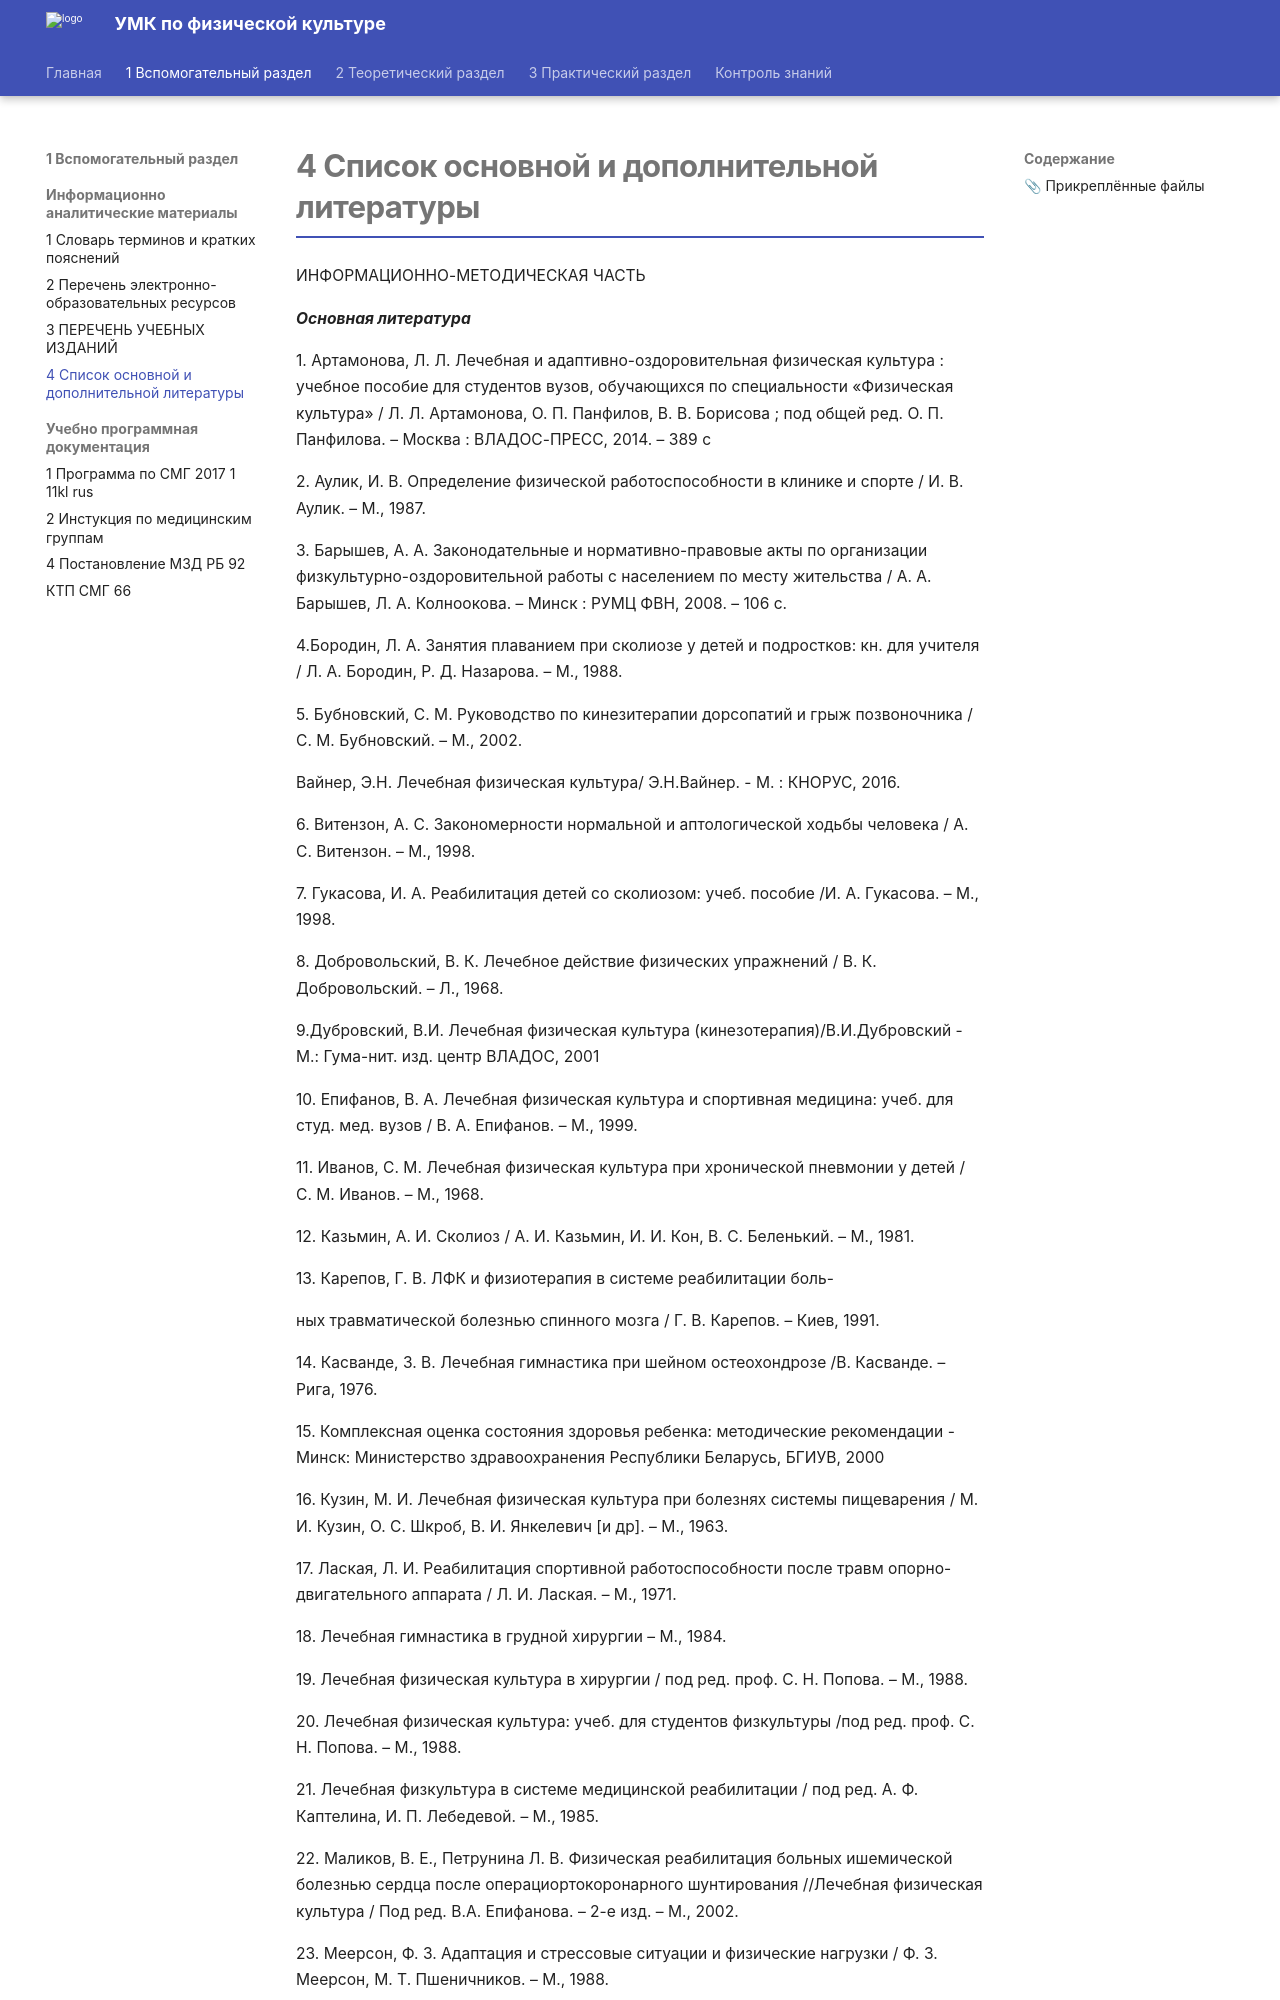

repository: nikitadev-tech/umk-fkiz-site · page: 1 Вспомогательный раздел/Информационно-аналитические материалы/4 Список основной и дополнительной литературы/index.html · generator: mkdocs

# 4 Список основной и дополнительной литературы

ИНФОРМАЦИОННО-МЕТОДИЧЕСКАЯ ЧАСТЬ

***Основная литература***

1. Артамонова, Л. Л. Лечебная и адаптивно-оздоровительная физическая культура : учебное пособие для студентов вузов, обучающихся по специальности «Физическая культура» / Л. Л. Артамонова, О. П. Панфилов, В. В. Борисова ; под общей ред. О. П. Панфилова. – Москва : ВЛАДОС-ПРЕСС, 2014. – 389 с

2\. Аулик, И. В. Определение физической работоспособности в клинике и спорте / И. В. Аулик. – М., 1987.

3. Барышев, А. А. Законодательные и нормативно-правовые акты по организации физкультурно-оздоровительной работы с населением по месту жительства / А. А. Барышев, Л. А. Колноокова. – Минск : РУМЦ ФВН, 2008. – 106 с.

4.Бородин, Л. А. Занятия плаванием при сколиозе у детей и подростков: кн. для учителя / Л. А. Бородин, Р. Д. Назарова. – М., 1988.

5\. Бубновский, С. М. Руководство по кинезитерапии дорсопатий и грыж позвоночника / С. М. Бубновский. – М., 2002.

Вайнер, Э.Н. Лечебная физическая культура/ Э.Н.Вайнер. - М. : КНОРУС, 2016.

6\. Витензон, А. С. Закономерности нормальной и аптологической ходьбы человека / А. С. Витензон. – М., 1998.

7\. Гукасова, И. А. Реабилитация детей со сколиозом: учеб. пособие /И. А. Гукасова. – М., 1998.

8\. Добровольский, В. К. Лечебное действие физических упражнений / В. К. Добровольский. – Л., 1968.

9.Дубровский, В.И. Лечебная физическая культура (кинезотерапия)/В.И.Дубровский - М.: Гума-нит. изд. центр ВЛАДОС, 2001

10\. Епифанов, В. А. Лечебная физическая культура и спортивная медицина: учеб. для студ. мед. вузов / В. А. Епифанов. – М., 1999.

11\. Иванов, С. М. Лечебная физическая культура при хронической пневмонии у детей / С. М. Иванов. – М., 1968.

12\. Казьмин, А. И. Сколиоз / А. И. Казьмин, И. И. Кон, В. С. Беленький. – М., 1981.

13\. Карепов, Г. В. ЛФК и физиотерапия в системе реабилитации боль-

ных травматической болезнью спинного мозга / Г. В. Карепов. – Киев, 1991.

14\. Касванде, 3. В. Лечебная гимнастика при шейном остеохондрозе /В. Касванде. – Рига, 1976.

15\. Комплексная оценка состояния здоровья ребенка: методические рекомендации - Минск: Министерство здравоохранения Республики Беларусь, БГИУВ, 2000

16\. Кузин, М. И. Лечебная физическая культура при болезнях системы пищеварения / М. И. Кузин, О. С. Шкроб, В. И. Янкелевич \[и др\]. – М., 1963.

17\. Лаская, Л. И. Реабилитация спортивной работоспособности после травм опорно-двигательного аппарата / Л. И. Лаская. – М., 1971.

18\. Лечебная гимнастика в грудной хирургии – М., 1984.

19\. Лечебная физическая культура в хирургии / под ред. проф. С. Н. Попова. – М., 1988.

20\. Лечебная физическая культура: учеб. для студентов физкультуры /под ред. проф. С. Н. Попова. – М., 1988.

21\. Лечебная физкультура в системе медицинской реабилитации / под ред. А. Ф. Каптелина, И. П. Лебедевой. – М., 1985.

22\. Маликов, В. Е., Петрунина Л. В. Физическая реабилитация больных ишемической болезнью сердца после операциортокоронарного шунтирования //Лечебная физическая культура / Под ред. В.А. Епифанова. – 2-е изд. – М., 2002.

23\. Меерсон, Ф. З. Адаптация и стрессовые ситуации и физические нагрузки / Ф. З. Меерсон, М. Т. Пшеничников. – М., 1988.

24\. Монтессори, М. Помоги мне сделать это самому / М. Монтессори. – М., 2001.

25\. Рейзман, A. M. Лечебная гимнастика при сколиозе / A. M. Рейзман, И. Ф. Багиров. – М., 1963.
